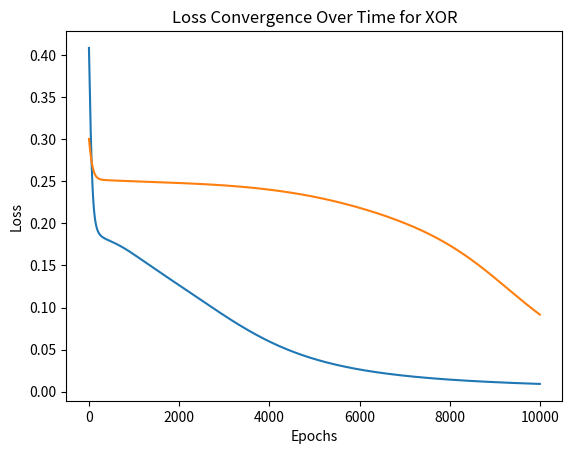

The script that saved this image:
import numpy as np
import matplotlib.pyplot as plt

# Sigmoid activation function
def sigmoid(x):
    return 1 / (1 + np.exp(-x))

# Derivative of the sigmoid function
def sigmoid_derivative(x):
    return x * (1 - x)

# Mean Squared Error loss function
def mean_squared_error(y_true, y_pred):
    return np.mean((y_true - y_pred) ** 2)

# Training function
def train(X, y, epochs, learning_rate):
    # Initialize weights and biases
    np.random.seed(21)
    theta_11_1 = np.random.randn()
    theta_12_1 = np.random.randn()
    theta_21_1 = np.random.randn()
    theta_22_1 = np.random.randn()
    b_1_2 = np.random.randn()
    b_2_2 = np.random.randn()
    theta_11_2 = np.random.randn()
    theta_21_2 = np.random.randn()
    b_1_3 = np.random.randn()

    loss_history = []

    for epoch in range(epochs):
        # Forward propagation
        H1 = sigmoid(theta_11_1 * X[:, 0] + theta_12_1 * X[:, 1] + b_1_2)
        H2 = sigmoid(theta_21_1 * X[:, 0] + theta_22_1 * X[:, 1] + b_2_2)
        O = sigmoid(theta_11_2 * H1 + theta_21_2 * H2 + b_1_3)

        # Loss computation
        loss = mean_squared_error(y, O)
        loss_history.append(loss)

        # Backpropagation
        d_loss_o = O - y
        d_loss_theta_11_2 = np.dot(H1, d_loss_o * sigmoid_derivative(O)) / X.shape[0]
        d_loss_theta_21_2 = np.dot(H2, d_loss_o * sigmoid_derivative(O)) / X.shape[0]
        d_loss_b_1_3 = np.mean(d_loss_o * sigmoid_derivative(O))

        d_loss_h1 = np.dot(d_loss_o * sigmoid_derivative(O), theta_11_2) * sigmoid_derivative(H1)
        d_loss_h2 = np.dot(d_loss_o * sigmoid_derivative(O), theta_21_2) * sigmoid_derivative(H2)
        d_loss_theta_11_1 = np.dot(X[:, 0], d_loss_h1) / X.shape[0]
        d_loss_theta_12_1 = np.dot(X[:, 1], d_loss_h1) / X.shape[0]
        d_loss_theta_21_1 = np.dot(X[:, 0], d_loss_h2) / X.shape[0]
        d_loss_theta_22_1 = np.dot(X[:, 1], d_loss_h2) / X.shape[0]
        d_loss_b_1_2 = np.mean(d_loss_h1)
        d_loss_b_2_2 = np.mean(d_loss_h2)

        # Update weights and biases
        theta_11_1 -= learning_rate * d_loss_theta_11_1
        theta_12_1 -= learning_rate * d_loss_theta_12_1
        theta_21_1 -= learning_rate * d_loss_theta_21_1
        theta_22_1 -= learning_rate * d_loss_theta_22_1
        b_1_2 -= learning_rate * d_loss_b_1_2
        b_2_2 -= learning_rate * d_loss_b_2_2
        theta_11_2 -= learning_rate * d_loss_theta_11_2
        theta_21_2 -= learning_rate * d_loss_theta_21_2
        b_1_3 -= learning_rate * d_loss_b_1_3

        if epoch % 1000 == 0:
            print(f'Epoch {epoch}, Loss: {loss}')

    return {
        'theta_11_1': theta_11_1,
        'theta_12_1': theta_12_1,
        'theta_21_1': theta_21_1,
        'theta_22_1': theta_22_1,
        'b_1_2': b_1_2,
        'b_2_2': b_2_2,
        'theta_11_2': theta_11_2,
        'theta_21_2': theta_21_2,
        'b_1_3': b_1_3,
        'loss_history': loss_history
    }

# AND gate input and output
X_and = np.array([[0, 0], [0, 1], [1, 0], [1, 1]])
y_and = np.array([0, 0, 0, 1])

# XOR gate input and output
X_xor = np.array([[0, 0], [0, 1], [1, 0], [1, 1]])
y_xor = np.array([0, 1, 1, 0])

# Train the network for AND gate
params_and = train(X_and, y_and, epochs=10000, learning_rate=0.1)

# Train the network for XOR gate
params_xor = train(X_xor, y_xor, epochs=10000, learning_rate=0.1)

# Testing the network
def predict(X, params):
    H1 = sigmoid(params['theta_11_1'] * X[:, 0] + params['theta_12_1'] * X[:, 1] + params['b_1_2'])
    H2 = sigmoid(params['theta_21_1'] * X[:, 0] + params['theta_22_1'] * X[:, 1] + params['b_2_2'])
    O = sigmoid(params['theta_11_2'] * H1 + params['theta_21_2'] * H2 + params['b_1_3'])
    return O >= 0.5

# Predictions for AND gate
predictions_and = predict(X_and, params_and)

print(' ')
# Output the results in the specified format for AND gate
print("AND Gate Results:")
for i, (x, pred, actual) in enumerate(zip(X_and, predictions_and, y_and)):
    print(f'Input: {x} ; Prediction: [{pred.astype(bool)}]; Actual: [{actual}]')

# Predictions for XOR gate
predictions_xor = predict(X_xor, params_xor)

# Output the results in the specified format for XOR gate
print("\nXOR Gate Results:")
for i, (x, pred, actual) in enumerate(zip(X_xor, predictions_xor, y_xor)):
    print(f'Input: {x} ; Prediction: [{pred.astype(bool)}]; Actual: [{actual}]')

# Plotting the loss convergence for AND gate
plt.plot(params_and['loss_history'])
plt.title('Loss Convergence Over Time for AND')
plt.xlabel('Epochs')
plt.ylabel('Loss')
plt.show()

# Plotting the loss convergence for XOR gate
plt.plot(params_xor['loss_history'])
plt.title('Loss Convergence Over Time for XOR')
plt.xlabel('Epochs')
plt.ylabel('Loss')
plt.show()
